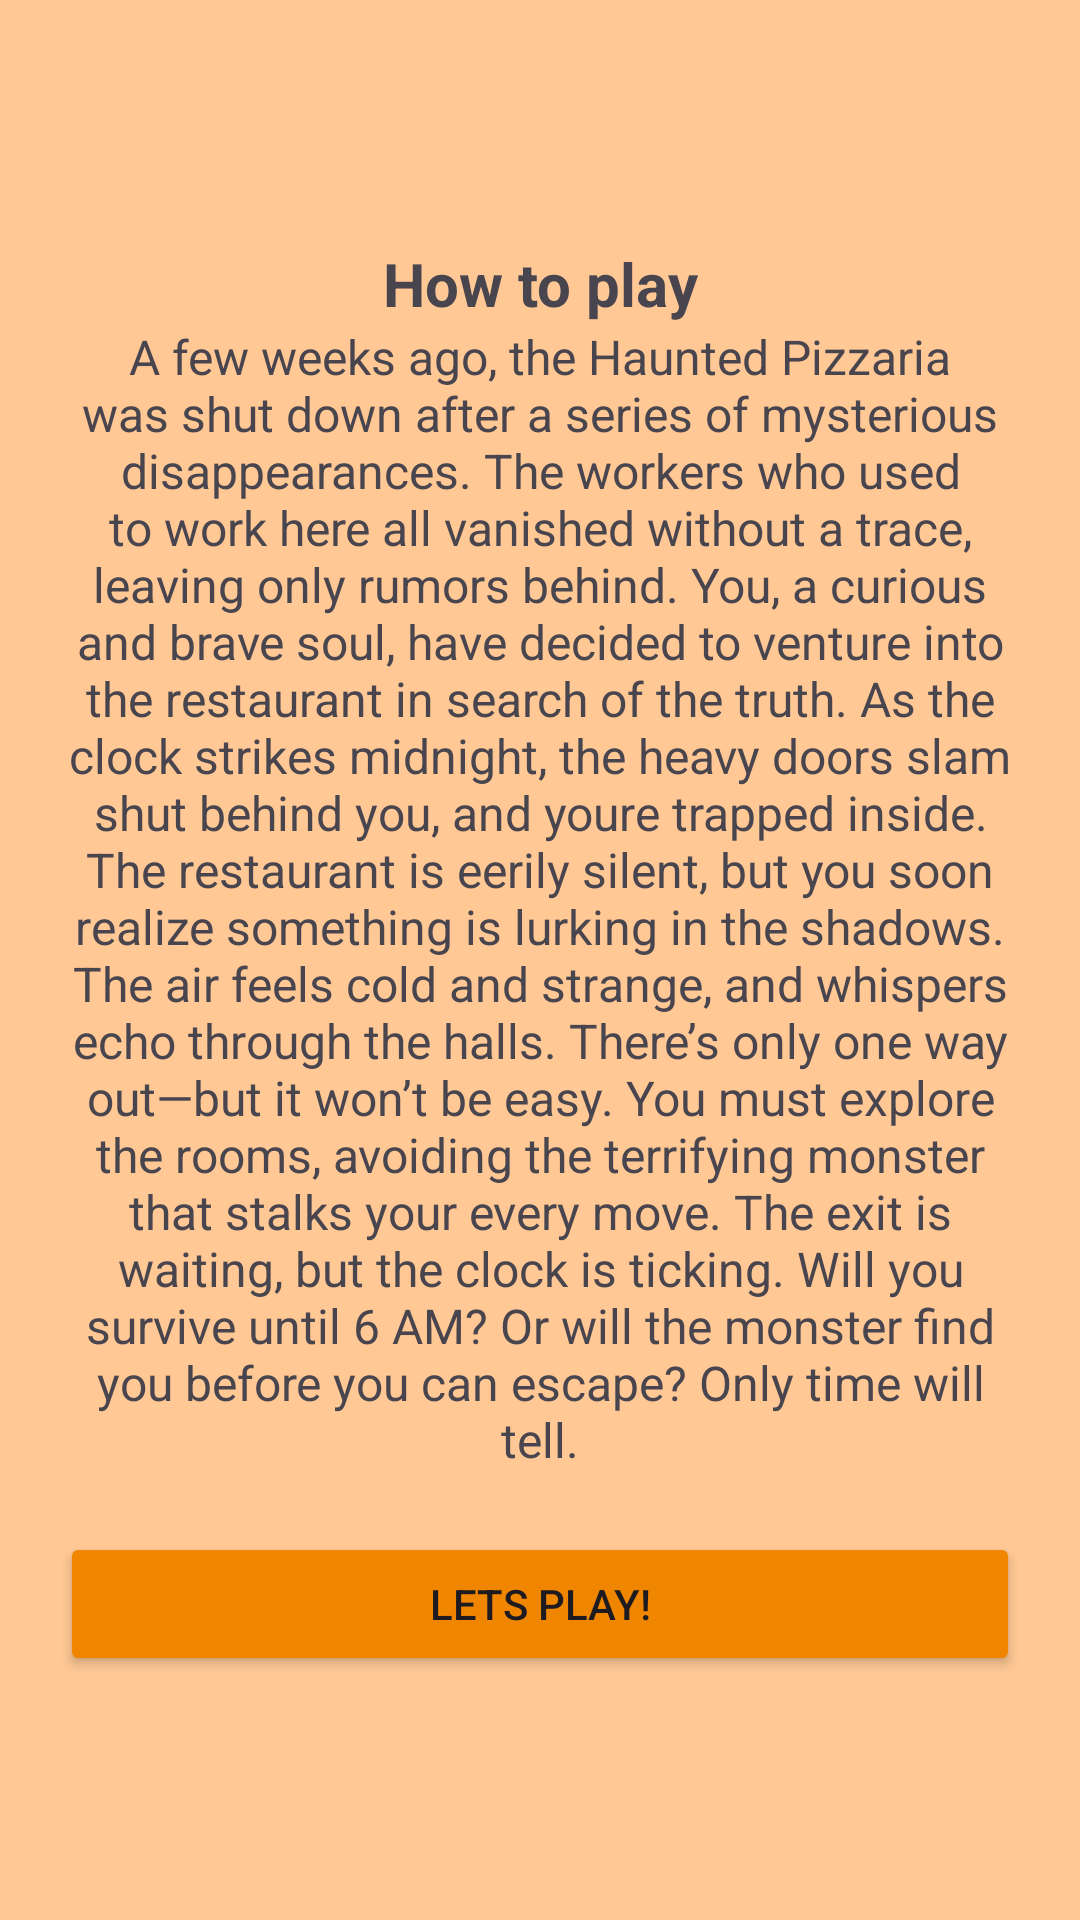

Layout XML and referenced resources for this Android screen:
<!-- AndroidManifest.xml: application theme Theme.HauntedPizzaria -->
<!-- res/layout/activity_tutorial.xml -->
<?xml version="1.0" encoding="utf-8"?>
<RelativeLayout xmlns:android="http://schemas.android.com/apk/res/android"
    android:layout_width="match_parent"
    android:layout_height="match_parent"
    android:background="@color/bg_main_color">
    <LinearLayout
        android:layout_width="wrap_content"
        android:layout_height="wrap_content"
        android:layout_centerHorizontal="true"
        android:layout_centerVertical="true"
        android:orientation="vertical"
        android:paddingHorizontal="20dp">

        <TextView
            android:layout_width="match_parent"
            android:layout_height="wrap_content"
            android:textSize="20sp"
            android:textStyle="bold"
            android:text="@string/lore_tittle"
            android:textAlignment="center"/>
        <TextView
            android:layout_width="match_parent"
            android:layout_height="wrap_content"
            android:textSize="16sp"
            android:text="@string/lore"
            android:textAlignment="center"/>
        <Button
            android:id="@+id/bt_tutorial_play"
            android:layout_marginTop="20dp"
            android:layout_width="match_parent"
            android:layout_height="wrap_content"
            android:text="@string/bt_play"
            android:backgroundTint="@color/darker_main_color"/>
    </LinearLayout>

</RelativeLayout>
<!-- resources referenced by this layout -->
<resources>
  <color name="bg_main_color">#FFC894</color>
  <color name="darker_main_color">#F08500</color>
  <string name="bt_play">Lets Play!</string>
  <string name="lore">A few weeks ago, the Haunted Pizzaria was shut down after a series of mysterious disappearances. The workers who used to work here all vanished without a trace, leaving only rumors behind.
  You, a curious and brave soul, have decided to venture into the restaurant in search of the truth. As the clock strikes midnight, the heavy doors slam shut behind you, and youre trapped inside. The restaurant is eerily silent, but you soon realize something is lurking in the shadows. The air feels cold and strange, and whispers echo through the halls. There’s only one way out—but it won’t be easy. You must explore the rooms, avoiding the terrifying monster that stalks your every move. The exit is waiting, but the clock is ticking. Will you survive until 6 AM? Or will the monster find you before you can escape? Only time will tell.</string>
  <string name="lore_tittle">How to play</string>
  <style name="Theme.HauntedPizzaria" parent="Base.Theme.HauntedPizzaria" />
  <style name="Base.Theme.HauntedPizzaria" parent="Theme.Material3.DayNight.NoActionBar">
          
          
      </style>
</resources>
